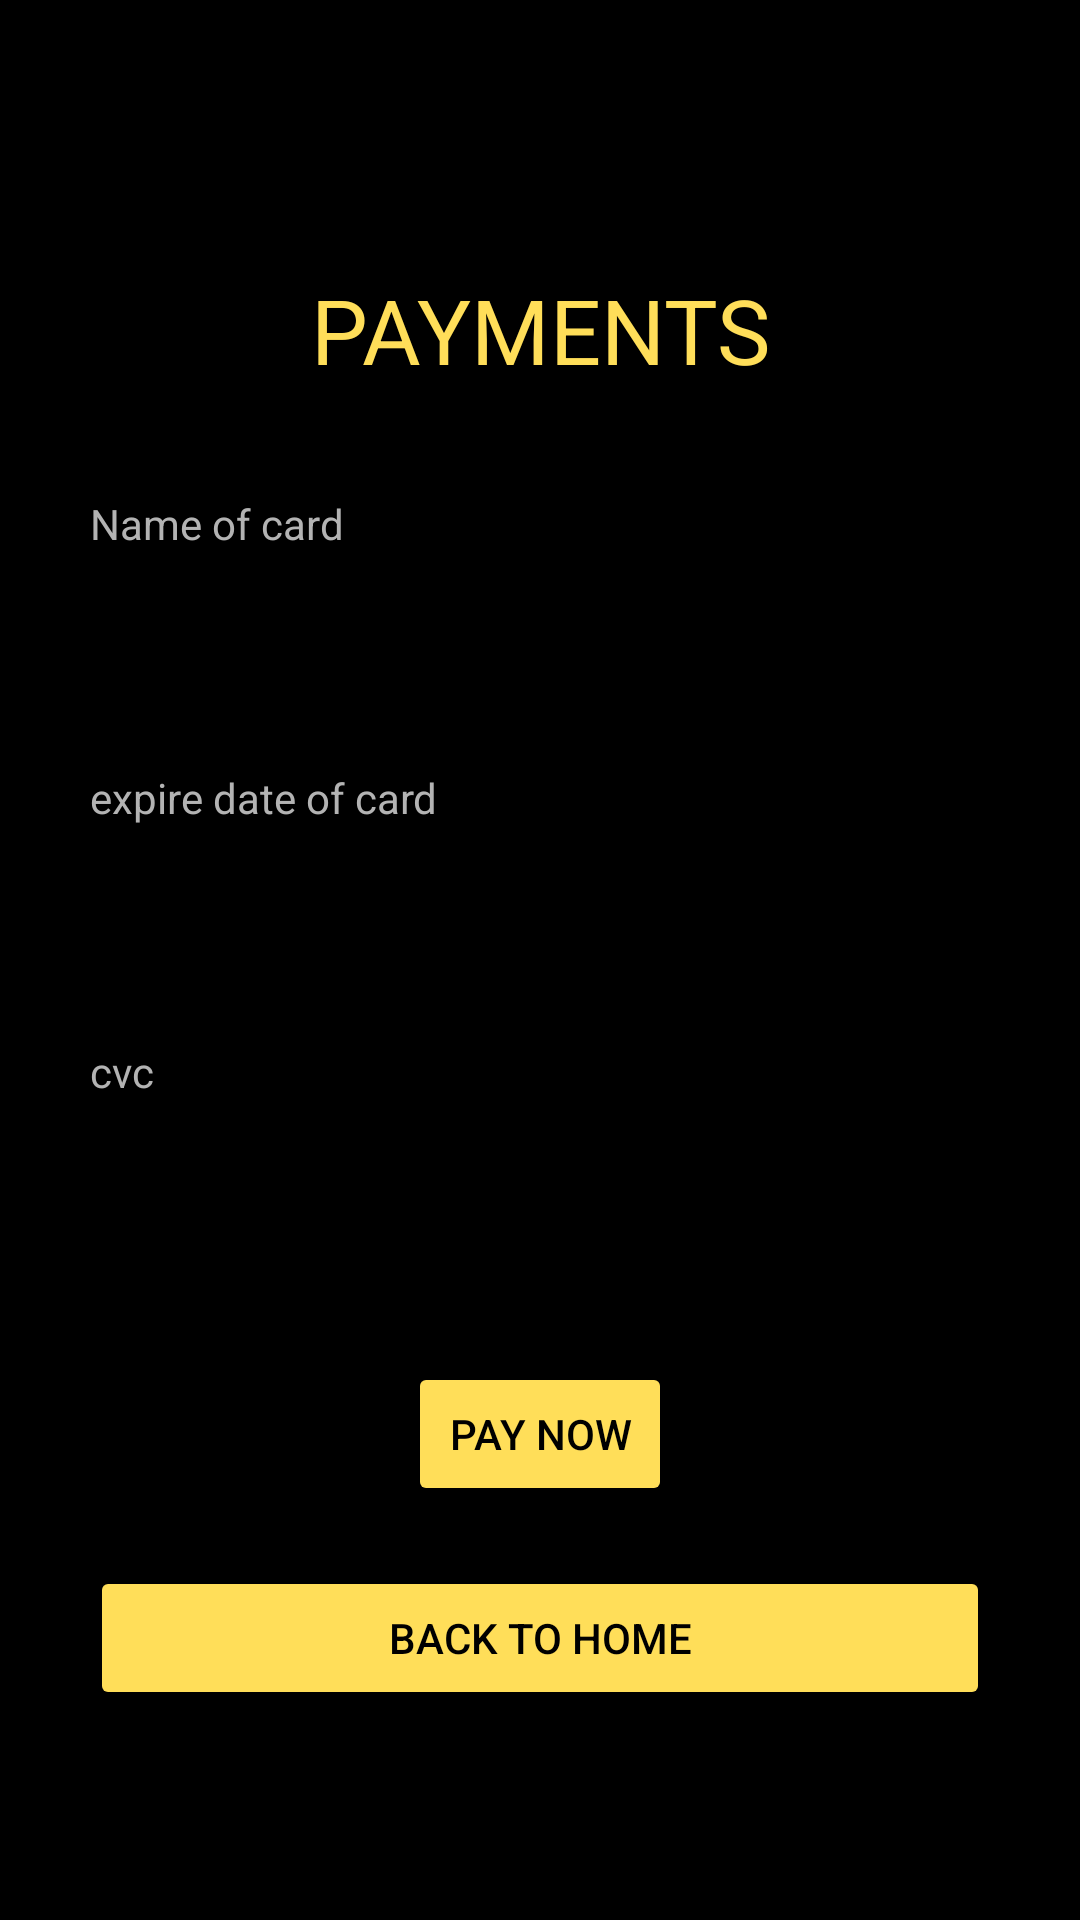

Reconstruct the res/layout file that produces this screen, plus the resources it refers to.
<!-- AndroidManifest.xml: application theme Theme.CityCycle -->
<!-- res/layout/activity_payments.xml -->
<?xml version="1.0" encoding="utf-8"?>
<androidx.constraintlayout.widget.ConstraintLayout xmlns:android="http://schemas.android.com/apk/res/android"
    xmlns:app="http://schemas.android.com/apk/res-auto"
    xmlns:tools="http://schemas.android.com/tools"
    android:id="@+id/main"
    android:layout_width="match_parent"
    android:layout_height="match_parent"
    tools:context=".Payments"
    android:background="@color/black">


    <LinearLayout
        android:layout_width="match_parent"
        android:layout_height="match_parent"
        android:orientation="vertical"
        android:padding="30dp"
        android:gravity="center">

        <TextView
            android:layout_width="match_parent"
            android:layout_height="wrap_content"
            android:gravity="center"
            android:text="Payments"
            style="@style/TextHeadline"/>
        <TextView
            android:layout_width="match_parent"
            android:layout_height="wrap_content"
            android:text="Name of card "
            style="@style/inputlabel"


            />

        <EditText
            android:id="@+id/cardname"
            android:layout_width="match_parent"
            android:layout_height="wrap_content"
            android:layout_marginTop="8dp"
            android:background="@drawable/edittext_bg"
            style="@style/inoutStyle"

             />
        <TextView
            android:layout_width="match_parent"
            android:layout_height="wrap_content"
            android:text="expire date of card"
            style="@style/inputlabel"


            />

        <EditText
            android:id="@+id/expredate"
            android:layout_width="match_parent"
            android:layout_height="wrap_content"
            android:layout_marginTop="8dp"
            android:background="@drawable/edittext_bg"
            style="@style/inoutStyle"

            />
        <TextView
            android:layout_width="match_parent"
            android:layout_height="wrap_content"
            android:text="cvc"
            style="@style/inputlabel"


            />

        <EditText
            android:id="@+id/cvcnumber"
            android:layout_width="match_parent"
            android:layout_height="wrap_content"
            android:layout_marginTop="8dp"
            android:background="@drawable/edittext_bg"
            style="@style/inoutStyle"

            />

        <Button
            android:id="@+id/forgotPassword"
            android:layout_width="wrap_content"
            android:layout_height="wrap_content"
            android:layout_marginTop="30dp"
            style="@style/buttonStyle"
            android:text="Pay Now"
            />
        <Button
            android:id="@+id/backtoHome"
            android:layout_width="match_parent"
            android:layout_height="wrap_content"
            android:text="Back to home"
            style="@style/buttonStyle"
            />

    </LinearLayout>
</androidx.constraintlayout.widget.ConstraintLayout>
<!-- resources referenced by this layout -->
<resources>
  <color name="black">#FF000000</color>
  <style name="TextHeadline">
          <item name="android:textColor">#FFDE59</item>
          <item name="android:textSize">30sp</item>
          <item name="android:paddingBottom">20sp</item>
          <item name="android:paddingTop">20sp</item>
          <item name="android:layout_centerVertical">true</item>
          <item name="android:gravity">center</item>
          <item name="android:lineHeight" tools:targetApi="p">30dp</item>
          <item name="android:textAllCaps">true</item>
      </style>
  <style name="buttonStyle">
          <item name="android:layout_marginTop">20dp</item>
          <item name="cornerRadius">0dp</item>
          <item name="android:textColor">@color/black</item>
          <item name="backgroundTint">@color/primary</item>
          <item name="textAllCaps">true</item>
          <item name="color">@color/black</item>
  
      </style>
  <style name="inoutStyle">
          <item name="android:textColor">@color/icon_color</item>
          <item name="android:textColorHint">@color/icon_color</item>
          <item name="android:paddingTop">20dp</item>
  
  
          <item name="android:drawablePadding">10dp</item>
          <item name="android:padding">10dp</item>
      </style>
  <style name="inputlabel">
          <item name="android:textColor">#B3B3B3</item>
          <item name="android:layout_marginTop">15dp</item>
          <item name="android:paddingBottom">5dp</item>
      </style>
  <style name="Theme.CityCycle" parent="Base.Theme.CityCycle" />
  <color name="primary">#FFDE59</color>
  <color name="icon_color">#B1B1B1</color>
  <style name="Base.Theme.CityCycle" parent="Theme.Material3.DayNight.NoActionBar">
          
          
      </style>
</resources>
